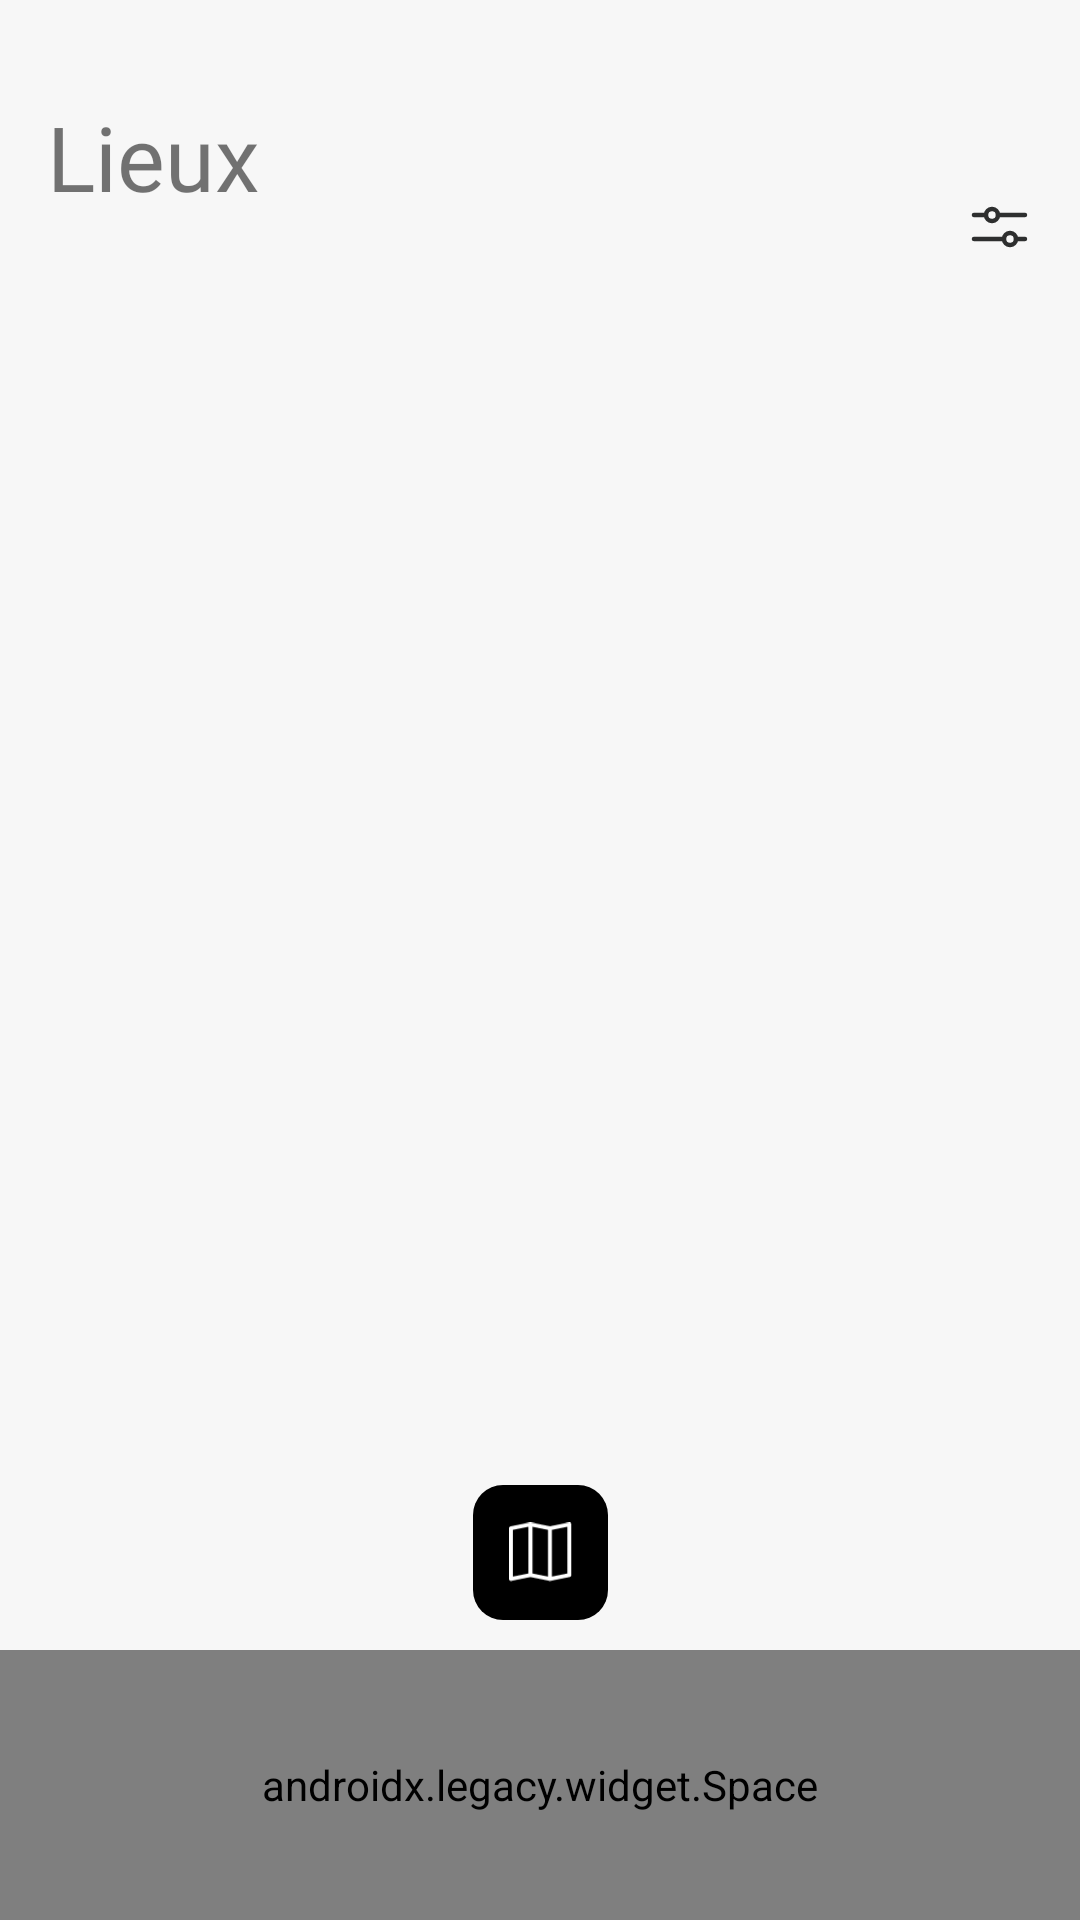

Layout XML and referenced resources for this Android screen:
<!-- AndroidManifest.xml: application theme Theme.OuiParis -->
<!-- res/layout/fragment_location.xml -->
<?xml version="1.0" encoding="utf-8"?>
<layout xmlns:android="http://schemas.android.com/apk/res/android"
    xmlns:tools="http://schemas.android.com/tools"
    xmlns:app="http://schemas.android.com/apk/res-auto">

    <androidx.constraintlayout.widget.ConstraintLayout
        android:id="@+id/parentLayout"
        android:layout_width="match_parent"
        android:layout_height="match_parent"
        android:background="#F7F7F7"
        android:visibility="visible"
        app:layout_constraintBottom_toBottomOf="parent"
        app:layout_constraintEnd_toEndOf="parent"
        app:layout_constraintStart_toStartOf="parent"
        app:layout_constraintTop_toTopOf="parent">


        <TextView
            android:id="@+id/txt"
            android:layout_width="174dp"
            android:layout_height="36dp"
            android:layout_marginTop="32dp"
            android:fontFamily="@font/italiana_regular"
            android:text="Lieux"
            android:textSize="30dp"
            app:layout_constraintEnd_toEndOf="parent"
            app:layout_constraintHorizontal_bias="0.084"
            app:layout_constraintStart_toStartOf="parent"
            app:layout_constraintTop_toTopOf="parent" />

        <ImageView
            android:id="@+id/setting"
            android:layout_width="24dp"
            android:layout_height="24dp"
            android:layout_alignParentRight="true"
            android:layout_marginBottom="34dp"
            android:src="@drawable/setting_icon"
            app:layout_constraintBottom_toTopOf="@+id/detailsRecycler"
            app:layout_constraintEnd_toEndOf="parent"
            app:layout_constraintHorizontal_bias="0.896"
            app:layout_constraintStart_toEndOf="@+id/txt"
            app:layout_constraintTop_toTopOf="parent"
            app:layout_constraintVertical_bias="0.578"
            android:contentDescription="TODO" />

        <androidx.recyclerview.widget.RecyclerView
            android:id="@+id/detailsRecycler"
            android:layout_width="match_parent"
            android:layout_height="match_parent"
            android:layout_above="@+id/space"
            android:layout_marginStart="@dimen/spacing_20"
            android:layout_marginTop="134dp"
            android:layout_marginEnd="@dimen/spacing_20"
            android:layout_marginBottom="90dp"
            app:layout_constraintBottom_toBottomOf="parent"
            app:layout_constraintEnd_toEndOf="parent"
            app:layout_constraintHorizontal_bias="1.0"
            app:layout_constraintStart_toStartOf="parent"
            app:layout_constraintTop_toBottomOf="@+id/txt" />

        <RelativeLayout
            android:id="@+id/mapIcon"
            android:layout_width="45dp"
            android:layout_height="45dp"
            android:layout_alignParentBottom="true"
            android:layout_centerHorizontal="true"
            android:layout_marginBottom="10dp"
            android:background="@drawable/back_arrow_background"
            app:layout_constraintBottom_toTopOf="@+id/space"
            app:layout_constraintEnd_toEndOf="parent"
            app:layout_constraintStart_toStartOf="parent">


            <ImageView
                android:layout_width="21dp"
                android:layout_height="20dp"
                android:layout_centerInParent="true"
                android:src="@drawable/map_icon" />

        </RelativeLayout>

        <androidx.legacy.widget.Space
            android:id="@+id/space"
            android:layout_width="match_parent"
            android:layout_height="90dp"
            android:layout_alignParentBottom="true"
            app:layout_constraintBottom_toBottomOf="parent"
            app:layout_constraintEnd_toEndOf="parent"
            app:layout_constraintStart_toStartOf="parent" />

    </androidx.constraintlayout.widget.ConstraintLayout>

    

</layout>
<!-- resources referenced by this layout -->
<resources>
  <item name="spacing_20" type="dimen">20dp</item>
  <!-- drawable back_arrow_background (drawable) -->
  <?xml version="1.0" encoding="utf-8"?>
  <shape xmlns:android="http://schemas.android.com/apk/res/android"
      android:shape="rectangle" >
      <solid android:color="#000000"/>
      <corners android:radius="10dp" />
  </shape>
  <!-- drawable map_icon: png bitmap (drawable, 324 bytes) -->
  <!-- drawable setting_icon: png bitmap (drawable-mdpi, 347 bytes) -->
  <style name="Theme.OuiParis" parent="Theme.MaterialComponents.DayNight.DarkActionBar">
          
          <item name="colorPrimary">@color/purple_500</item>
          <item name="colorPrimaryVariant">@color/purple_700</item>
          <item name="colorOnPrimary">@color/white</item>
          
          <item name="colorSecondary">@color/teal_200</item>
          <item name="colorSecondaryVariant">@color/teal_700</item>
          <item name="colorOnSecondary">@color/black</item>
          
          <item name="android:statusBarColor" tools:targetApi="l">?attr/colorPrimaryVariant</item>
          
          <item name="android:forceDarkAllowed" tools:targetApi="q">false</item>
  
      </style>
  <color name="purple_500">#F4E6C8</color>
  <color name="purple_700">#FF3700B3</color>
  <color name="white">#FFFFFFFF</color>
  <color name="teal_200">#F6EDDA</color>
  <color name="teal_700">#F6EDDA</color>
  <color name="black">#FF000000</color>
</resources>
